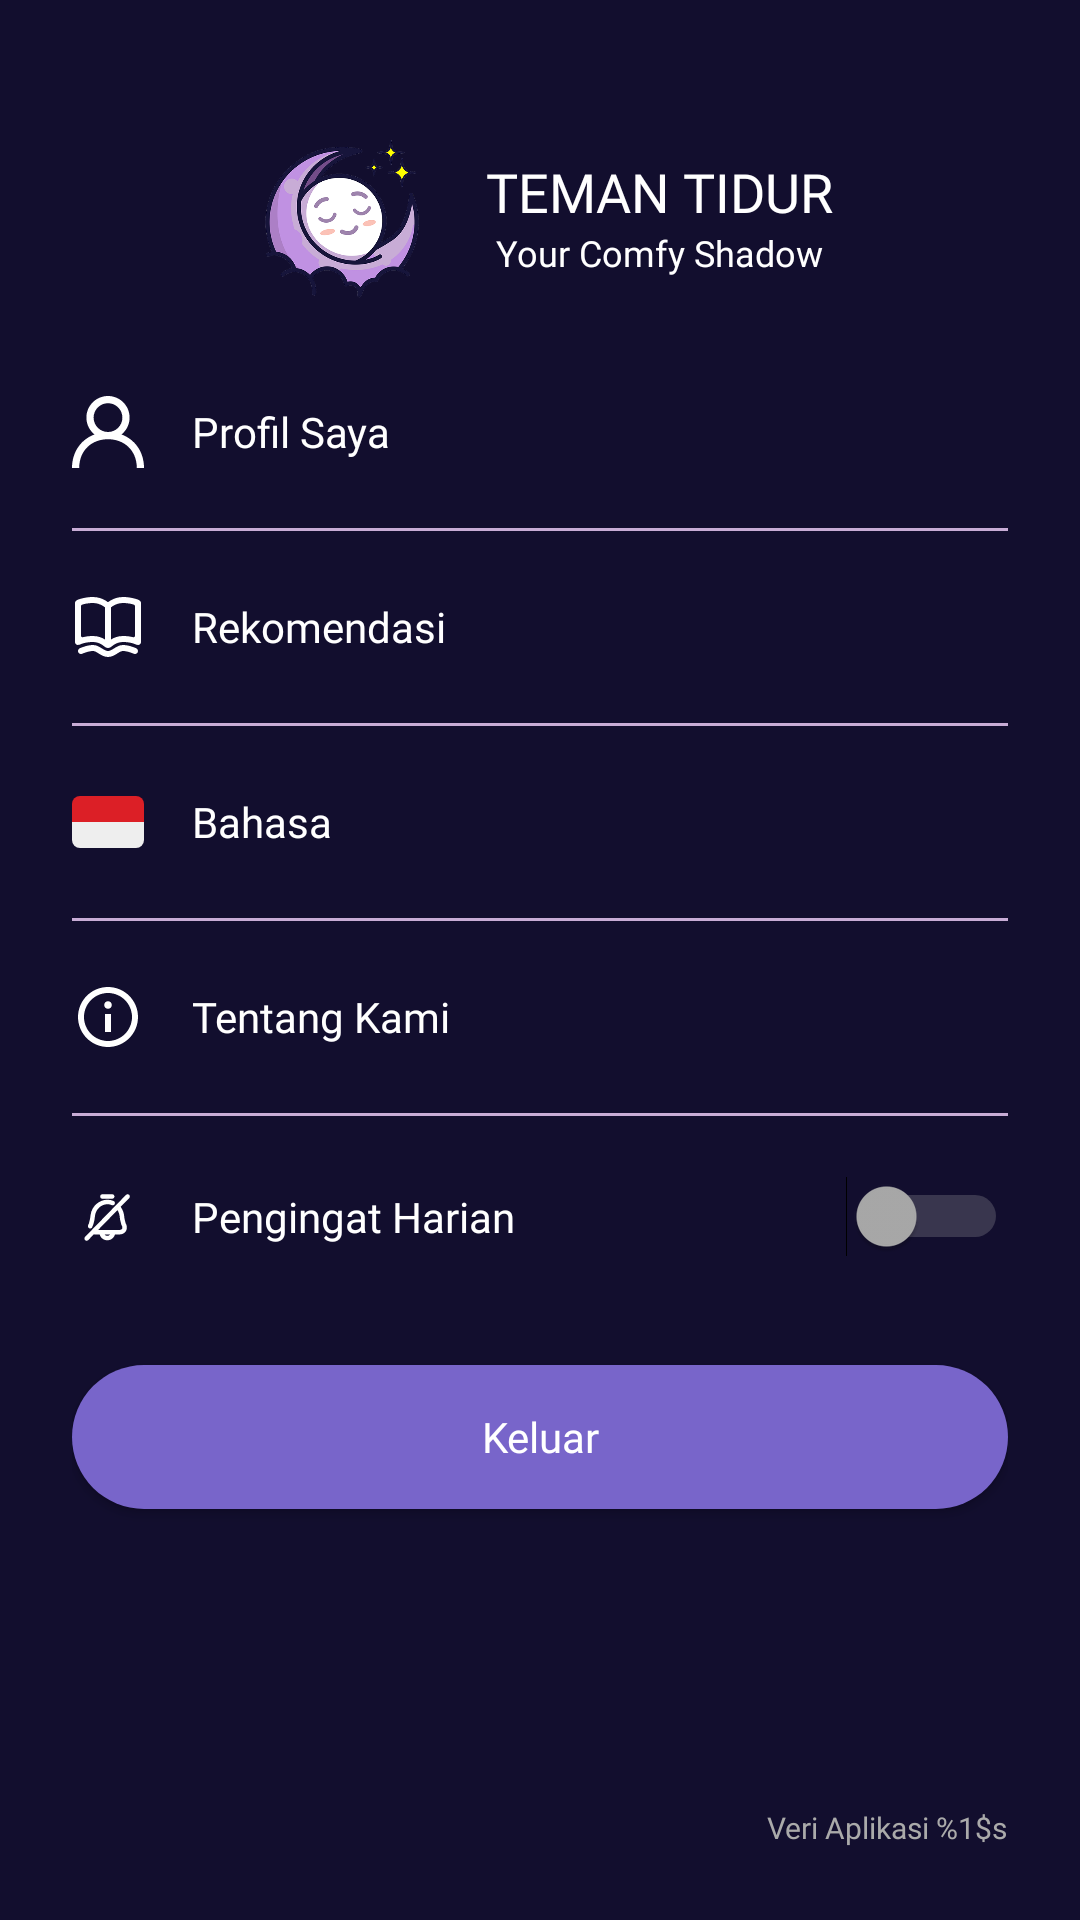

Android layout source for this screen:
<!-- AndroidManifest.xml: application theme Theme.TemanTidur -->
<!-- res/layout/drawer_menu.xml -->
<?xml version="1.0" encoding="utf-8"?>
<com.google.android.material.navigation.NavigationView xmlns:android="http://schemas.android.com/apk/res/android"
    xmlns:app="http://schemas.android.com/apk/res-auto"
    android:id="@+id/nav_view"
    android:layout_width="280dp"
    android:layout_height="match_parent"
    android:layout_gravity="end"
    android:background="#120E2E"
    android:fitsSystemWindows="true">

    <LinearLayout
        android:layout_width="match_parent"
        android:layout_height="match_parent"
        android:orientation="vertical"
        android:padding="24dp">

        <LinearLayout
            android:layout_width="match_parent"
            android:layout_height="wrap_content"
            android:gravity="center"
            android:orientation="horizontal"
            android:paddingHorizontal="32dp"
            android:paddingVertical="16dp">

            <ImageView
                android:layout_width="64dp"
                android:layout_height="64dp"
                android:layout_marginEnd="16dp"
                android:contentDescription="@string/logo_teman_tidur"
                android:src="@drawable/icon_app" />

            <LinearLayout
                android:layout_width="wrap_content"
                android:layout_height="wrap_content"
                android:gravity="center"
                android:orientation="vertical">

                <TextView
                    android:layout_width="wrap_content"
                    android:layout_height="wrap_content"
                    android:fontFamily="@font/travel_journal"
                    android:text="@string/teman_tidur"
                    android:textColor="@android:color/white"
                    android:textSize="18sp" />

                <TextView
                    android:layout_width="wrap_content"
                    android:layout_height="wrap_content"
                    android:fontFamily="@font/travel_journal"
                    android:text="@string/teman_tidur_tagline"
                    android:textColor="@color/white"
                    android:textSize="12sp" />
            </LinearLayout>

        </LinearLayout>

        <LinearLayout
            android:layout_width="match_parent"
            android:layout_height="wrap_content"
            android:orientation="vertical">

            <LinearLayout
                android:id="@+id/nav_profile"
                android:layout_width="match_parent"
                android:layout_height="wrap_content"
                android:background="?attr/selectableItemBackground"
                android:gravity="center_vertical"
                android:paddingVertical="12dp">

                <ImageView
                    android:layout_width="24dp"
                    android:layout_height="24dp"
                    android:src="@drawable/ic_profile"
                    app:tint="@android:color/white" />

                <TextView
                    android:layout_width="wrap_content"
                    android:layout_height="wrap_content"
                    android:layout_marginStart="16dp"
                    android:fontFamily="@font/montserrat_bold"
                    android:text="@string/my_profile"
                    android:textColor="@android:color/white"
                    android:textSize="14sp" />
            </LinearLayout>

            <View style="@style/DrawerDivider" />

            <LinearLayout
                android:id="@+id/nav_recommendation"
                android:layout_width="match_parent"
                android:layout_height="wrap_content"
                android:background="?attr/selectableItemBackground"
                android:gravity="center_vertical"
                android:paddingVertical="12dp">

                <ImageView
                    android:layout_width="24dp"
                    android:layout_height="24dp"
                    android:src="@drawable/ic_book_open"
                    app:tint="@android:color/white" />

                <TextView
                    android:layout_width="wrap_content"
                    android:layout_height="wrap_content"
                    android:layout_marginStart="16dp"
                    android:fontFamily="@font/montserrat_bold"
                    android:text="@string/rekomendasi_button"
                    android:textColor="@android:color/white"
                    android:textSize="14sp" />
            </LinearLayout>

            <View style="@style/DrawerDivider" />

            <LinearLayout
                android:id="@+id/nav_language"
                android:layout_width="match_parent"
                android:layout_height="wrap_content"
                android:background="?attr/selectableItemBackground"
                android:gravity="center_vertical"
                android:paddingVertical="12dp">

                <ImageView
                    android:id="@+id/imageView"
                    android:layout_width="24dp"
                    android:layout_height="24dp"
                    android:src="@drawable/ic_flag_indonesian" />

                <TextView
                    android:layout_width="wrap_content"
                    android:layout_height="wrap_content"
                    android:layout_marginStart="16dp"
                    android:fontFamily="@font/montserrat_bold"
                    android:text="@string/language"
                    android:textColor="@android:color/white"
                    android:textSize="14sp" />
            </LinearLayout>

            <View style="@style/DrawerDivider" />

            <LinearLayout
                android:id="@+id/nav_about"
                android:layout_width="match_parent"
                android:layout_height="wrap_content"
                android:background="?attr/selectableItemBackground"
                android:gravity="center_vertical"
                android:paddingVertical="12dp">

                <ImageView
                    android:layout_width="24dp"
                    android:layout_height="24dp"
                    android:src="@drawable/ic_about"
                    app:tint="@android:color/white" />

                <TextView
                    android:layout_width="wrap_content"
                    android:layout_height="wrap_content"
                    android:layout_marginStart="16dp"
                    android:fontFamily="@font/montserrat_bold"
                    android:text="@string/about_us"
                    android:textColor="@android:color/white"
                    android:textSize="14sp" />
            </LinearLayout>

            <View style="@style/DrawerDivider" />

            <LinearLayout
                android:id="@+id/nav_notification"
                android:layout_width="match_parent"
                android:layout_height="wrap_content"
                android:background="?attr/selectableItemBackground"
                android:gravity="center_vertical"
                android:orientation="horizontal"
                android:paddingVertical="12dp">

                <ImageView
                    android:id="@+id/iv_notification"
                    android:layout_width="24dp"
                    android:layout_height="24dp"
                    android:src="@drawable/ic_notification_slient"
                    app:tint="@android:color/white" />

                <TextView
                    android:layout_width="0dp"
                    android:layout_height="wrap_content"
                    android:layout_marginStart="16dp"
                    android:layout_weight="1"
                    android:fontFamily="@font/montserrat_bold"
                    android:text="@string/daily_reminder"
                    android:textColor="@android:color/white"
                    android:textSize="14sp" />

                <android.widget.Switch
                    android:id="@+id/switch_notification"
                    android:layout_width="wrap_content"
                    android:layout_height="wrap_content"
                    android:layout_gravity="end"
                    android:thumbTint="@color/switch_thumb_selector"
                    android:trackTint="@color/switch_track_selector" />
            </LinearLayout>
        </LinearLayout>

        <android.widget.Button
            android:id="@+id/nav_logout"
            android:layout_width="match_parent"
            android:layout_height="wrap_content"
            android:layout_marginTop="24dp"
            android:background="@drawable/bg_rounded_button"
            android:fontFamily="@font/montserrat_bold"
            android:text="@string/logout"
            android:textAllCaps="false"
            android:textColor="@android:color/white"
            android:textSize="14sp" />

        <TextView
            android:layout_width="match_parent"
            android:layout_height="0dp"
            android:layout_weight="1" />

        <TextView
            android:id="@+id/tv_app_version"
            android:layout_width="wrap_content"
            android:layout_height="wrap_content"
            android:layout_gravity="end"
            android:fontFamily="@font/montserrat_semibold"
            android:paddingTop="16dp"
            android:text="@string/app_version"
            android:textColor="#AAAAAA"
            android:textSize="10sp" />

    </LinearLayout>
</com.google.android.material.navigation.NavigationView>
<!-- resources referenced by this layout -->
<resources>
  <color name="white">#FFFFFFFF</color>
  <!-- drawable bg_rounded_button (drawable) -->
  <shape xmlns:android="http://schemas.android.com/apk/res/android"
      android:shape="rectangle">
      <solid android:color="#7865CA"/>
      <corners android:radius="24dp"/>
  </shape>
  <!-- drawable ic_about (drawable) -->
  <vector xmlns:android="http://schemas.android.com/apk/res/android" android:height="24dp" android:viewportHeight="512" android:viewportWidth="512" android:width="24dp">
  
      <path android:fillColor="#000000" android:fillType="evenOdd" android:pathData="M256,42.67C138.18,42.67 42.67,138.18 42.67,256C42.67,373.82 138.18,469.33 256,469.33C373.82,469.33 469.33,373.82 469.33,256C469.33,138.18 373.82,42.67 256,42.67ZM256,426.67C161.89,426.67 85.33,350.11 85.33,256C85.33,161.89 161.89,85.33 256,85.33C350.11,85.33 426.67,161.89 426.67,256C426.67,350.11 350.11,426.67 256,426.67ZM282.71,170.67C282.71,186.13 271.45,197.33 256.22,197.33C240.37,197.33 229.38,186.13 229.38,170.37C229.38,155.22 240.66,144 256.22,144C271.45,144 282.71,155.22 282.71,170.67ZM234.71,234.67L277.38,234.67L277.38,362.67L234.71,362.67L234.71,234.67Z" android:strokeColor="#00000000" android:strokeWidth="1"/>
  
  </vector>
  <!-- drawable ic_book_open: vector/xml drawable (drawable, 2540 chars, omitted) -->
  <!-- drawable ic_flag_indonesian (drawable) -->
  <vector xmlns:android="http://schemas.android.com/apk/res/android" android:height="24dp" android:viewportHeight="36" android:viewportWidth="36" android:width="24dp">
  
      <path android:fillColor="#DC1F26" android:pathData="M32,5H4a4,4 0,0 0,-4 4v9h36V9a4,4 0,0 0,-4 -4z"/>
  
      <path android:fillColor="#EEE" android:pathData="M36,27a4,4 0,0 1,-4 4H4a4,4 0,0 1,-4 -4v-9h36v9z"/>
  
  </vector>
  <!-- drawable ic_notification_slient: vector/xml drawable (drawable, 4486 chars, omitted) -->
  <!-- drawable ic_profile (drawable) -->
  <vector xmlns:android="http://schemas.android.com/apk/res/android"
      android:width="24dp"
      android:height="24dp"
      android:viewportWidth="20"
      android:viewportHeight="20">
  
      <path
          android:fillColor="#000000"
          android:fillType="evenOdd"
          android:pathData="M10,10C7.794,10 6,8.206 6,6C6,3.794 7.794,2 10,2C12.206,2 14,3.794 14,6C14,8.206 12.206,10 10,10M13.758,10.673C15.124,9.574 16,7.89 16,6C16,2.686 13.314,0 10,0C6.686,0 4,2.686 4,6C4,7.89 4.876,9.574 6.242,10.673C2.583,12.048 0,15.445 0,20L2,20C2,15 5.589,12 10,12C14.411,12 18,15 18,20L20,20C20,15.445 17.417,12.048 13.758,10.673"
          android:strokeWidth="1"
          android:strokeColor="#00000000" />
  
  </vector>
  <!-- drawable icon_app: png bitmap (drawable, 84608 bytes) -->
  <string name="about_us">Tentang Kami</string>
  <string name="app_version">Veri Aplikasi %1$s</string>
  <string name="daily_reminder">Pengingat Harian</string>
  <string name="language">Bahasa</string>
  <string name="logo_teman_tidur">Logo Teman Tidur</string>
  <string name="logout">Keluar</string>
  <string name="my_profile">Profil Saya</string>
  <string name="rekomendasi_button">Rekomendasi</string>
  <string name="teman_tidur" translatable="false">TEMAN TIDUR</string>
  <string name="teman_tidur_tagline" translatable="false">Your Comfy Shadow</string>
  <style name="DrawerDivider">
          <item name="android:layout_width">match_parent</item>
          <item name="android:layout_height">1dp</item>
          <item name="android:layout_marginVertical">8dp</item>
          <item name="android:background">@color/softmagenta</item>
      </style>
  <style name="Theme.TemanTidur" parent="Base.Theme.TemanTidur" />
  <color name="softmagenta">#c8acd6</color>
  <style name="Base.Theme.TemanTidur" parent="Theme.Material3.DayNight.NoActionBar">
      </style>
</resources>
